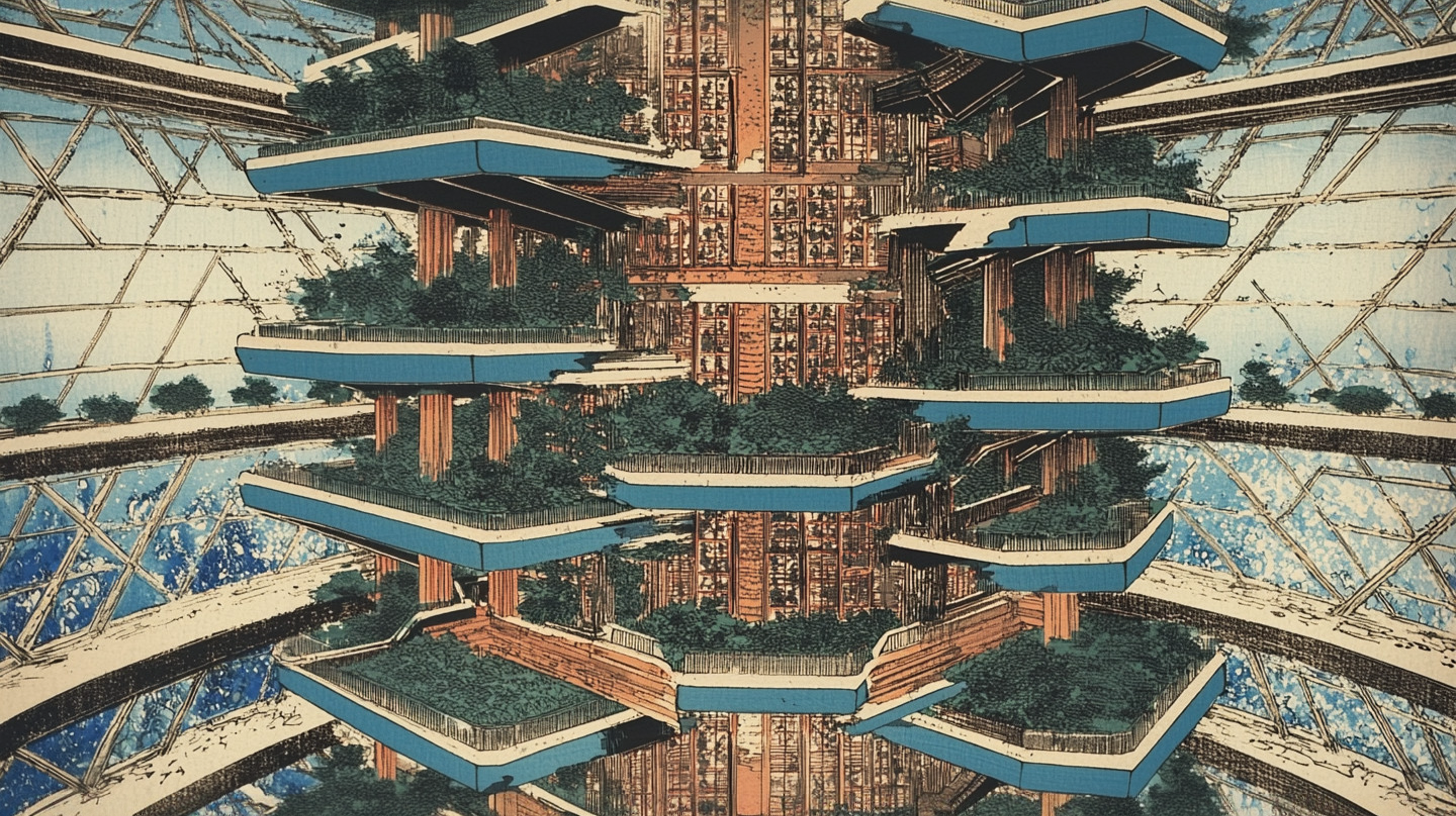
Generation parameters embedded in this image by Midjourney (PNG 'Description' text chunk):
A ukiyo-e print of an architectural design drawing of a vertical farm in space. The building is made up of many different-shaped sections connected by bridges and walkways, with greenery on each level. The bottom floor has plants that grow inside, while the top floors have glass walls overlooking outer space. The overall structure resembles crazier crinoline buildings combined together, in the style of Katsushika Hokusai. --ar 91:51 --v 6.1 Job ID: 47f579aa-dff2-4a3f-8443-1ba36e304d35